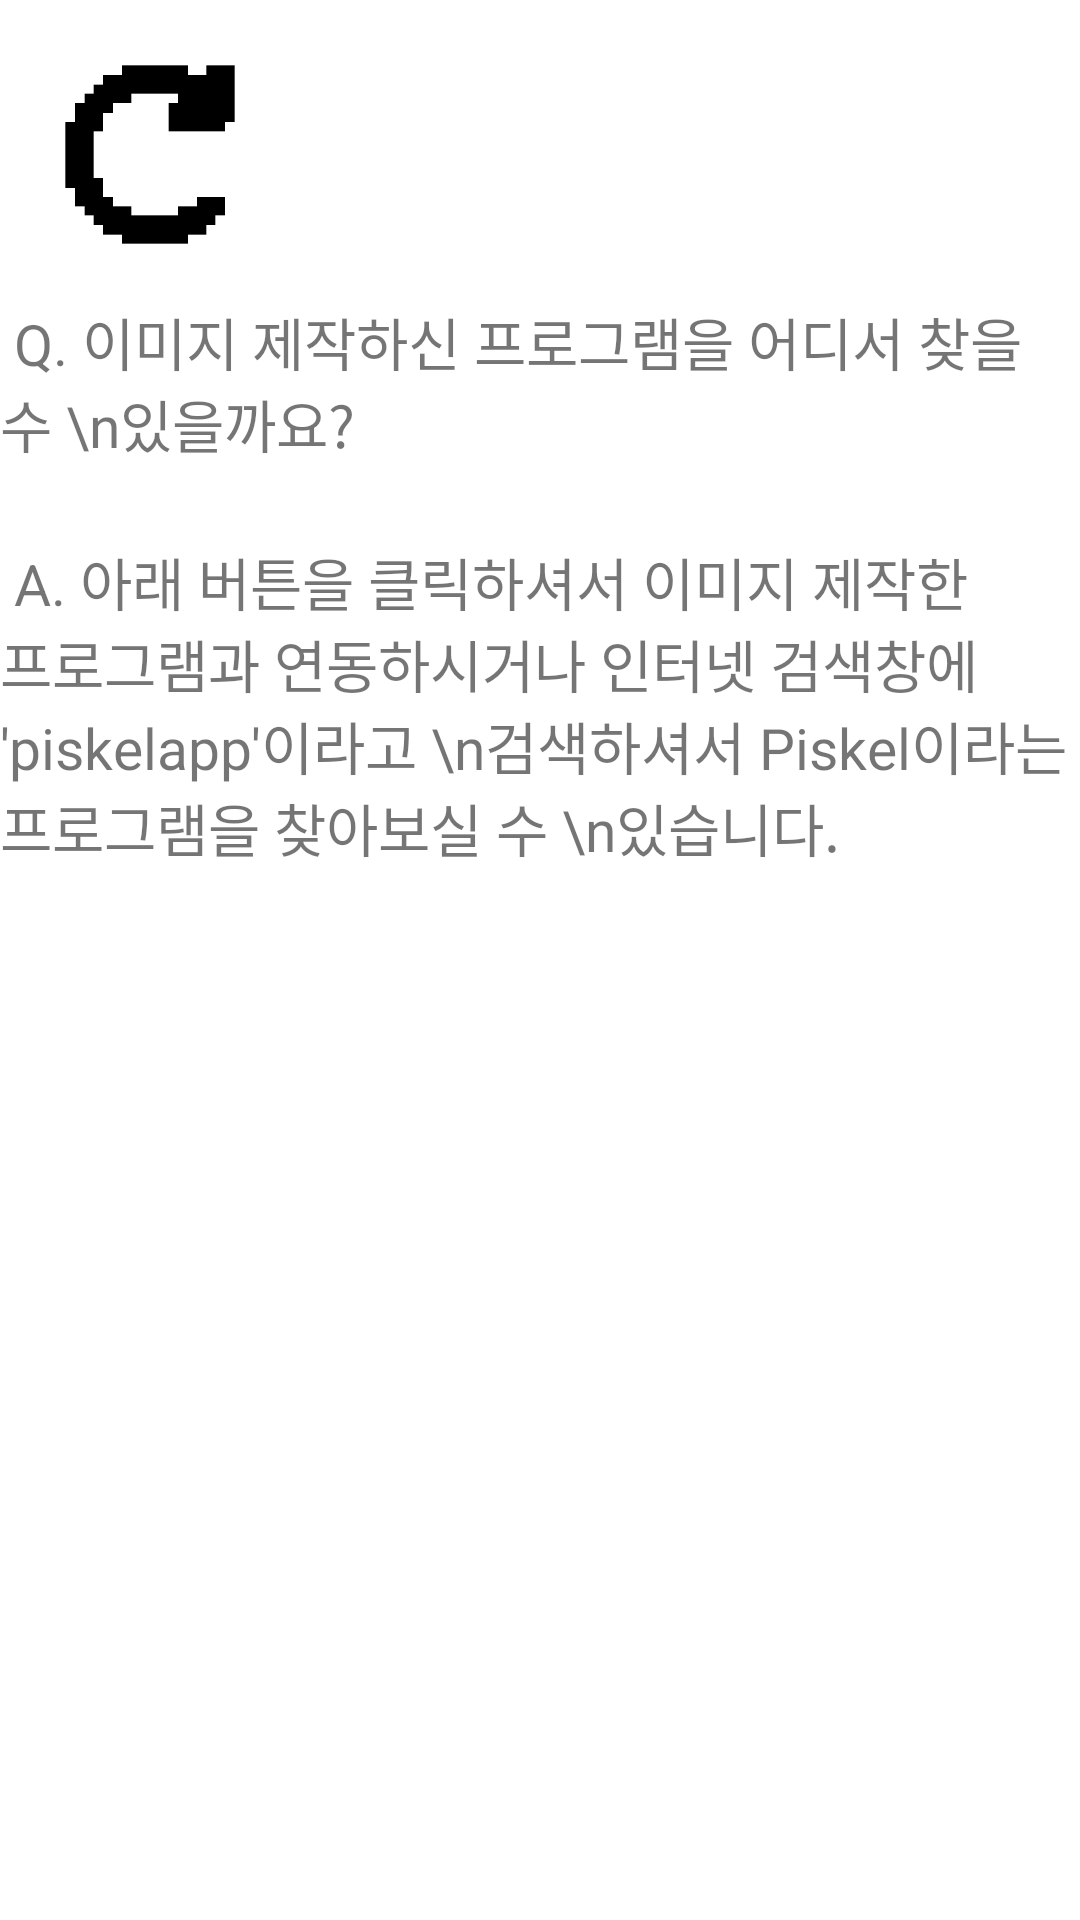

This screen was rendered from an Android layout file. Write that file and the resources it references.
<!-- AndroidManifest.xml: application theme Theme.Tips_ -->
<!-- res/layout/activity_qa3.xml -->
<?xml version="1.0" encoding="utf-8"?>
<LinearLayout xmlns:android="http://schemas.android.com/apk/res/android"
    xmlns:app="http://schemas.android.com/apk/res-auto"
    xmlns:tools="http://schemas.android.com/tools"
    android:layout_width="match_parent"
    android:layout_height="match_parent"
    android:orientation="vertical"
    tools:context=".MainActivity"
    android:background="@color/white" >

    <Button
        android:id="@+id/qa3_go"
        android:layout_width="100dp"
        android:layout_height="100dp"
        android:textSize="40dp"
        android:background="@drawable/go_image" />

    <TextView
        android:id="@+id/q1"
        android:layout_width="match_parent"
        android:layout_height="80dp"
        android:text=" Q. 이미지 제작하신 프로그램을 어디서 찾을 수 \n있을까요?"
        android:textSize="19dp"/>

    <TextView
        android:layout_width="match_parent"
        android:layout_height="480dp"
        android:text=" A. 아래 버튼을 클릭하셔서 이미지 제작한 프로그램과 연동하시거나 인터넷 검색창에 'piskelapp'이라고 \n검색하셔서 Piskel이라는 프로그램을 찾아보실 수 \n있습니다."
        android:textSize="19dp"/>

    <Button
        android:id="@+id/piskel"
        android:layout_width="100dp"
        android:layout_height="50dp"
        android:text="Puskel">

    </Button>

</LinearLayout>
<!-- resources referenced by this layout -->
<resources>
  <color name="white">#FFFFFFFF</color>
  <!-- drawable go_image: gif bitmap (drawable, 4098 bytes) -->
  <style name="Theme.Tips_" parent="Theme.MaterialComponents.DayNight.DarkActionBar">
          
          <item name="colorPrimary">@color/purple_500</item>
          <item name="colorPrimaryVariant">@color/purple_700</item>
          <item name="colorOnPrimary">@color/white</item>
          
          <item name="colorSecondary">@color/teal_200</item>
          <item name="colorSecondaryVariant">@color/teal_700</item>
          <item name="colorOnSecondary">@color/black</item>
          
          <item name="android:statusBarColor" tools:targetApi="l">?attr/colorPrimaryVariant</item>
          
      </style>
  <color name="purple_500">#FF6200EE</color>
  <color name="purple_700">#FF3700B3</color>
  <color name="teal_200">#FF03DAC5</color>
  <color name="teal_700">#FF018786</color>
  <color name="black">#FF000000</color>
</resources>
